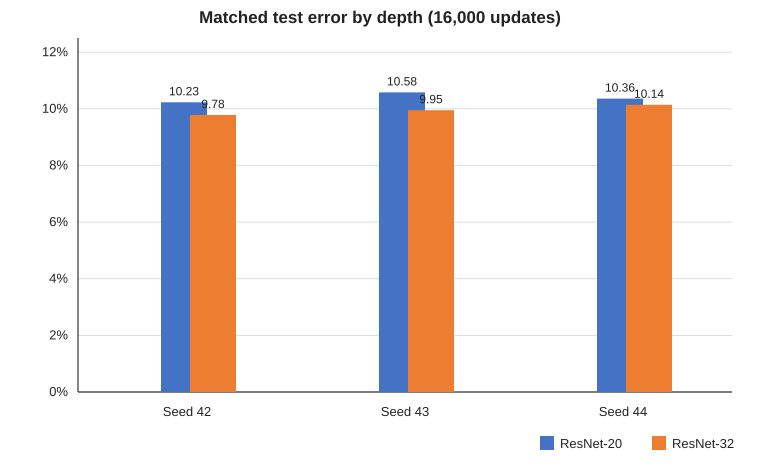

Values plotted in this chart, from the file beside it:
seed, resnet20_test_error_percent, resnet32_test_error_percent, resnet20_minus_resnet32_pp
42, 10.23, 9.78, 0.45
43, 10.58, 9.95, 0.63
44, 10.36, 10.14, 0.22
